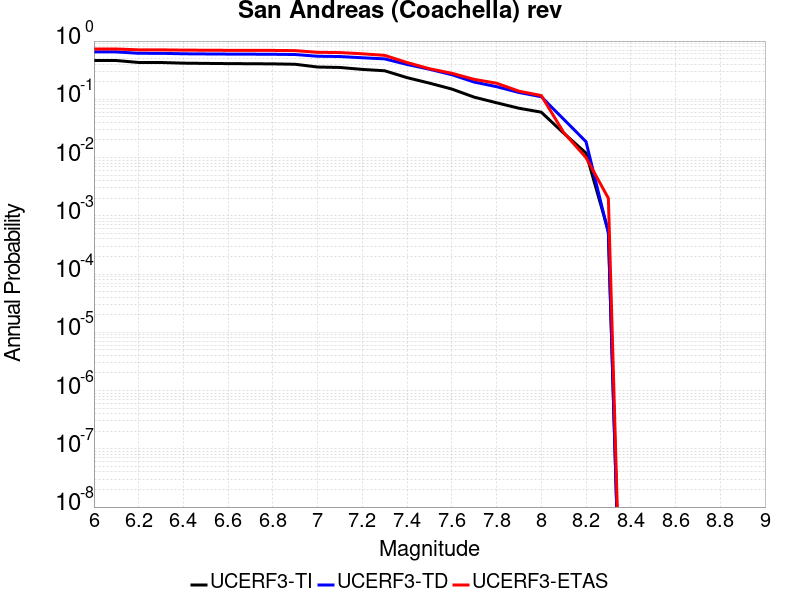

Values plotted in this chart, from the file beside it:
Magnitude, UCERF3-TI Prob, UCERF3-TD Prob, UCERF3-ETAS Prob
6.0, 0.4633, 0.6512, 0.731
6.1, 0.4633, 0.6512, 0.731
6.2, 0.4291, 0.6164, 0.707
6.3, 0.4284, 0.6158, 0.706
6.4, 0.4175, 0.6049, 0.699
6.5, 0.4136, 0.601, 0.696
6.6, 0.4102, 0.5977, 0.693
6.7, 0.4081, 0.5958, 0.692
6.8, 0.4058, 0.5933, 0.691
6.9, 0.3996, 0.5873, 0.685
7.0, 0.3583, 0.5488, 0.641
7.1, 0.3522, 0.5427, 0.634
7.2, 0.3261, 0.5169, 0.605
7.3, 0.309, 0.4945, 0.568
7.4, 0.2355, 0.3964, 0.428
7.5, 0.1896, 0.3282, 0.335
7.6, 0.1501, 0.2647, 0.28
7.7, 0.1089, 0.1978, 0.22
7.8, 0.0872, 0.1648, 0.189
7.9, 0.07029, 0.131, 0.138
8.0, 0.06014, 0.1107, 0.116
8.1, 0.02626, 0.04554, 0.027
8.2, 0.01193, 0.01876, 0.01
8.3, 5.437848E-4, 5.038339E-4, 0.002
